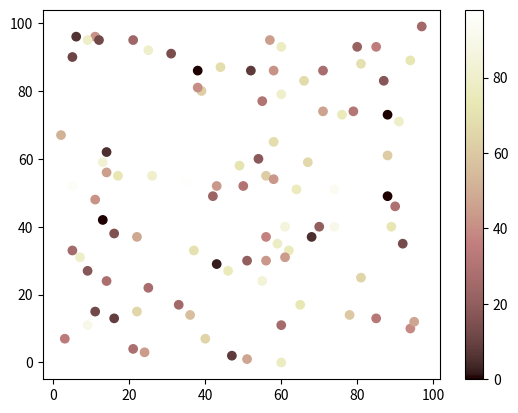

The script that saved this image:
import matplotlib.pyplot as plt
import numpy as np

x = np.random.randint(100, size=(100))
y = np.random.randint(100, size=(100))
colors = np.random.randint(100, size=(100))

plt.scatter(x, y, c=colors, cmap='pink')

plt.colorbar()

plt.show()





# PiYG



# Available ColorMaps
# You can choose any of the built-in colormaps:
